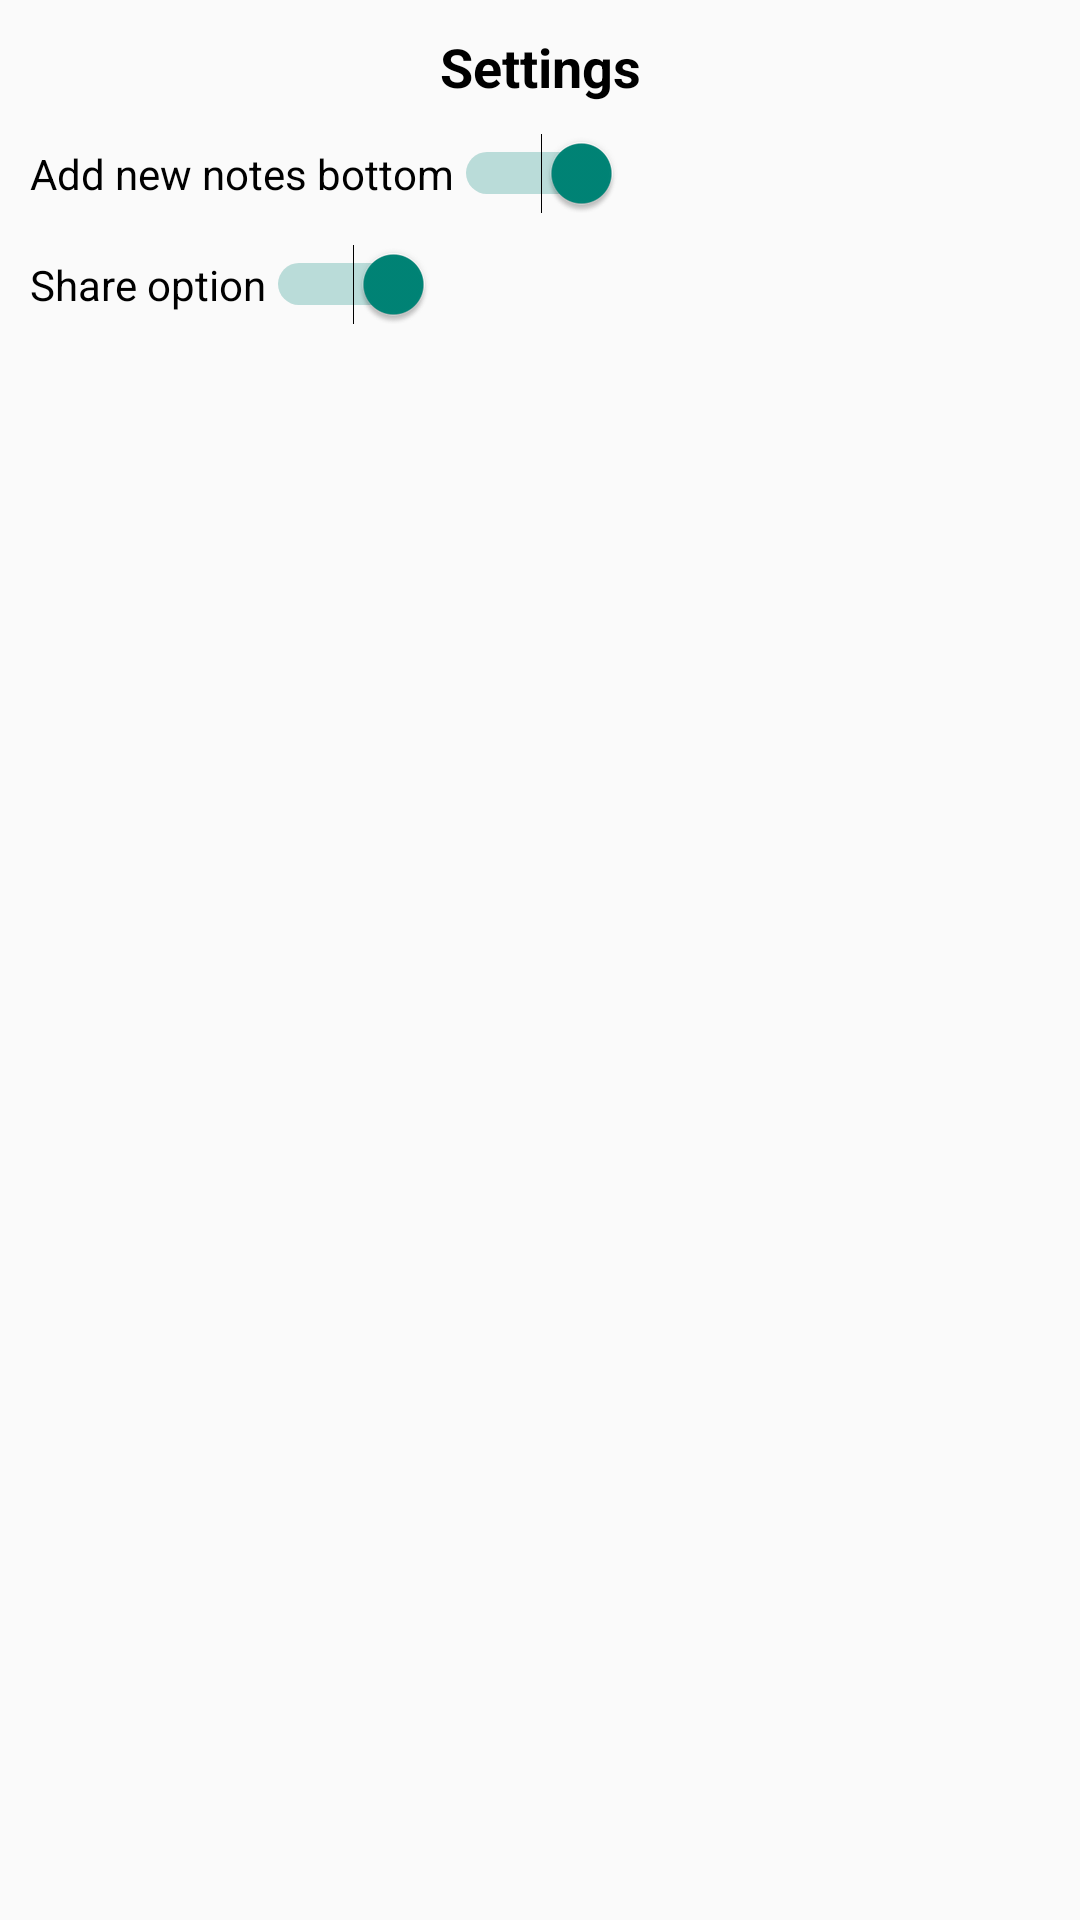

This screen was rendered from an Android layout file. Write that file and the resources it references.
<!-- AndroidManifest.xml: application theme Theme.NotetakingApp -->
<!-- res/layout/fragment_settings.xml -->
<?xml version="1.0" encoding="utf-8"?>
<androidx.constraintlayout.widget.ConstraintLayout xmlns:android="http://schemas.android.com/apk/res/android"
    xmlns:tools="http://schemas.android.com/tools"
    android:layout_width="match_parent"
    android:layout_height="match_parent"
    xmlns:app="http://schemas.android.com/apk/res-auto"
    tools:context=".ui.SettingsFragment">
    <TextView
        android:id="@+id/tv_title"
        android:layout_width="match_parent"
        android:layout_height="wrap_content"
        app:layout_constraintTop_toTopOf="parent"
        app:layout_constraintStart_toStartOf="parent"
        android:gravity="center"
        android:textColor="@color/black"
        android:textStyle="bold"
        android:textSize="18sp"
        android:layout_marginTop="10dp"
        android:text="Settings"/>

    <Switch
        android:id="@+id/switch1"
        android:layout_width="wrap_content"
        android:layout_height="wrap_content"
        android:switchMinWidth="56dp"
        android:layout_marginLeft="10dp"
        android:layout_marginTop="10dp"
        app:layout_constraintStart_toStartOf="parent"
        app:layout_constraintTop_toBottomOf="@+id/tv_title"
        android:text="Add new notes bottom"
        android:checked="true"
        android:textOff="OFF"
        android:textOn="ON"
        />
    <Switch
        android:id="@+id/switch2"
        android:layout_width="wrap_content"
        android:layout_height="wrap_content"
        android:switchMinWidth="56dp"
        android:layout_marginLeft="10dp"
        android:layout_marginTop="10dp"
        app:layout_constraintStart_toStartOf="parent"
        app:layout_constraintTop_toBottomOf="@+id/switch1"
        android:text="Share option"
        android:checked="true"
        android:textOff="OFF"
        android:textOn="ON"
        />

</androidx.constraintlayout.widget.ConstraintLayout>
<!-- resources referenced by this layout -->
<resources>
  <style name="Theme.NotetakingApp" parent="Theme.AppCompat.DayNight.NoActionBar">
          
          <item name="colorPrimary">@color/purple_500</item>
          <item name="colorPrimaryVariant">@color/purple_700</item>
          <item name="colorOnPrimary">@color/white</item>
          
          <item name="colorSecondary">@color/teal_200</item>
          <item name="colorSecondaryVariant">@color/teal_700</item>
          <item name="colorOnSecondary">@color/black</item>
          
          <item name="android:statusBarColor" tools:targetApi="l">?attr/colorPrimaryVariant</item>
          
          <item name="actionOverflowMenuStyle">@style/OverflowMenu</item>
      </style>
  <style name="OverflowMenu" parent="Widget.AppCompat.PopupMenu.Overflow">
          <item name="android:windowDisablePreview">true</item>
          <item name="overlapAnchor">false</item>
          <item name="android:dropDownVerticalOffset">5.0dp</item>
          
      </style>
  <!-- not gathered from this repository: default colours our renderer supplied (Android Studio template values) -->
  <color name="purple_500">#FF6200EE</color>
  <color name="purple_700">#FF3700B3</color>
  <color name="teal_200">#FF03DAC5</color>
  <color name="teal_700">#FF018786</color>
  <color name="black">#FF000000</color>
  <color name="white">#FFFFFFFF</color>
</resources>
